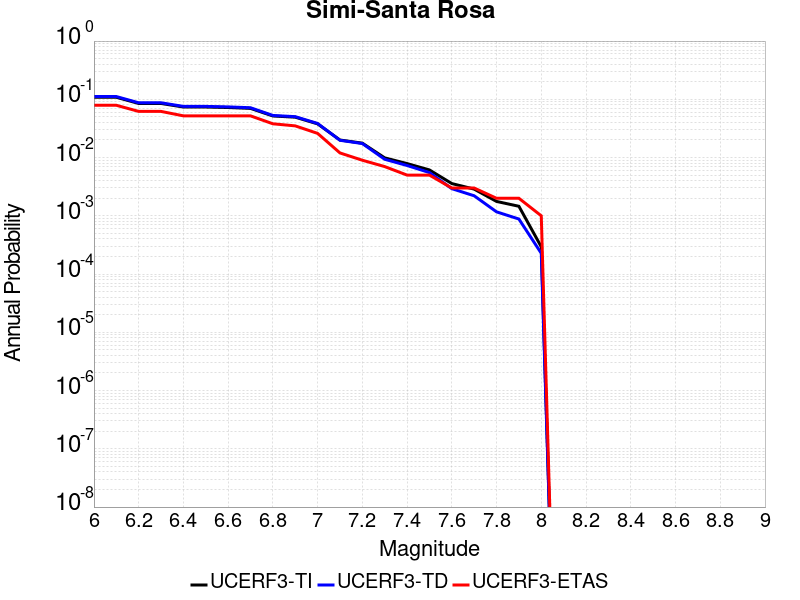

Source data for this figure (header and first rows):
Magnitude, UCERF3-TI Prob, UCERF3-TD Prob, UCERF3-ETAS Prob
6.0, 0.1084, 0.1116, 0.079
6.1, 0.1084, 0.1116, 0.079
6.2, 0.08488, 0.08719, 0.062
6.3, 0.08488, 0.08719, 0.062
6.4, 0.07367, 0.0756, 0.052
6.5, 0.07367, 0.0756, 0.052
6.6, 0.07228, 0.07416, 0.052
6.7, 0.06987, 0.07168, 0.052
6.8, 0.05171, 0.05284, 0.038
6.9, 0.04935, 0.0504, 0.035
7.0, 0.0379, 0.03848, 0.026
7.1, 0.02001, 0.0198, 0.012
7.2, 0.01768, 0.0174, 0.009
7.3, 0.009877, 0.009346, 0.007
7.4, 0.007885, 0.007308, 0.005
7.5, 0.006132, 0.005523, 0.005
7.6, 0.003579, 0.002925, 0.003
7.7, 0.002872, 0.002207, 0.003
7.8, 0.001765, 0.00117, 0.002
7.9, 0.001458, 8.807052E-4, 0.002
8.0, 2.9350843E-4, 2.2709338E-4, 0.001
